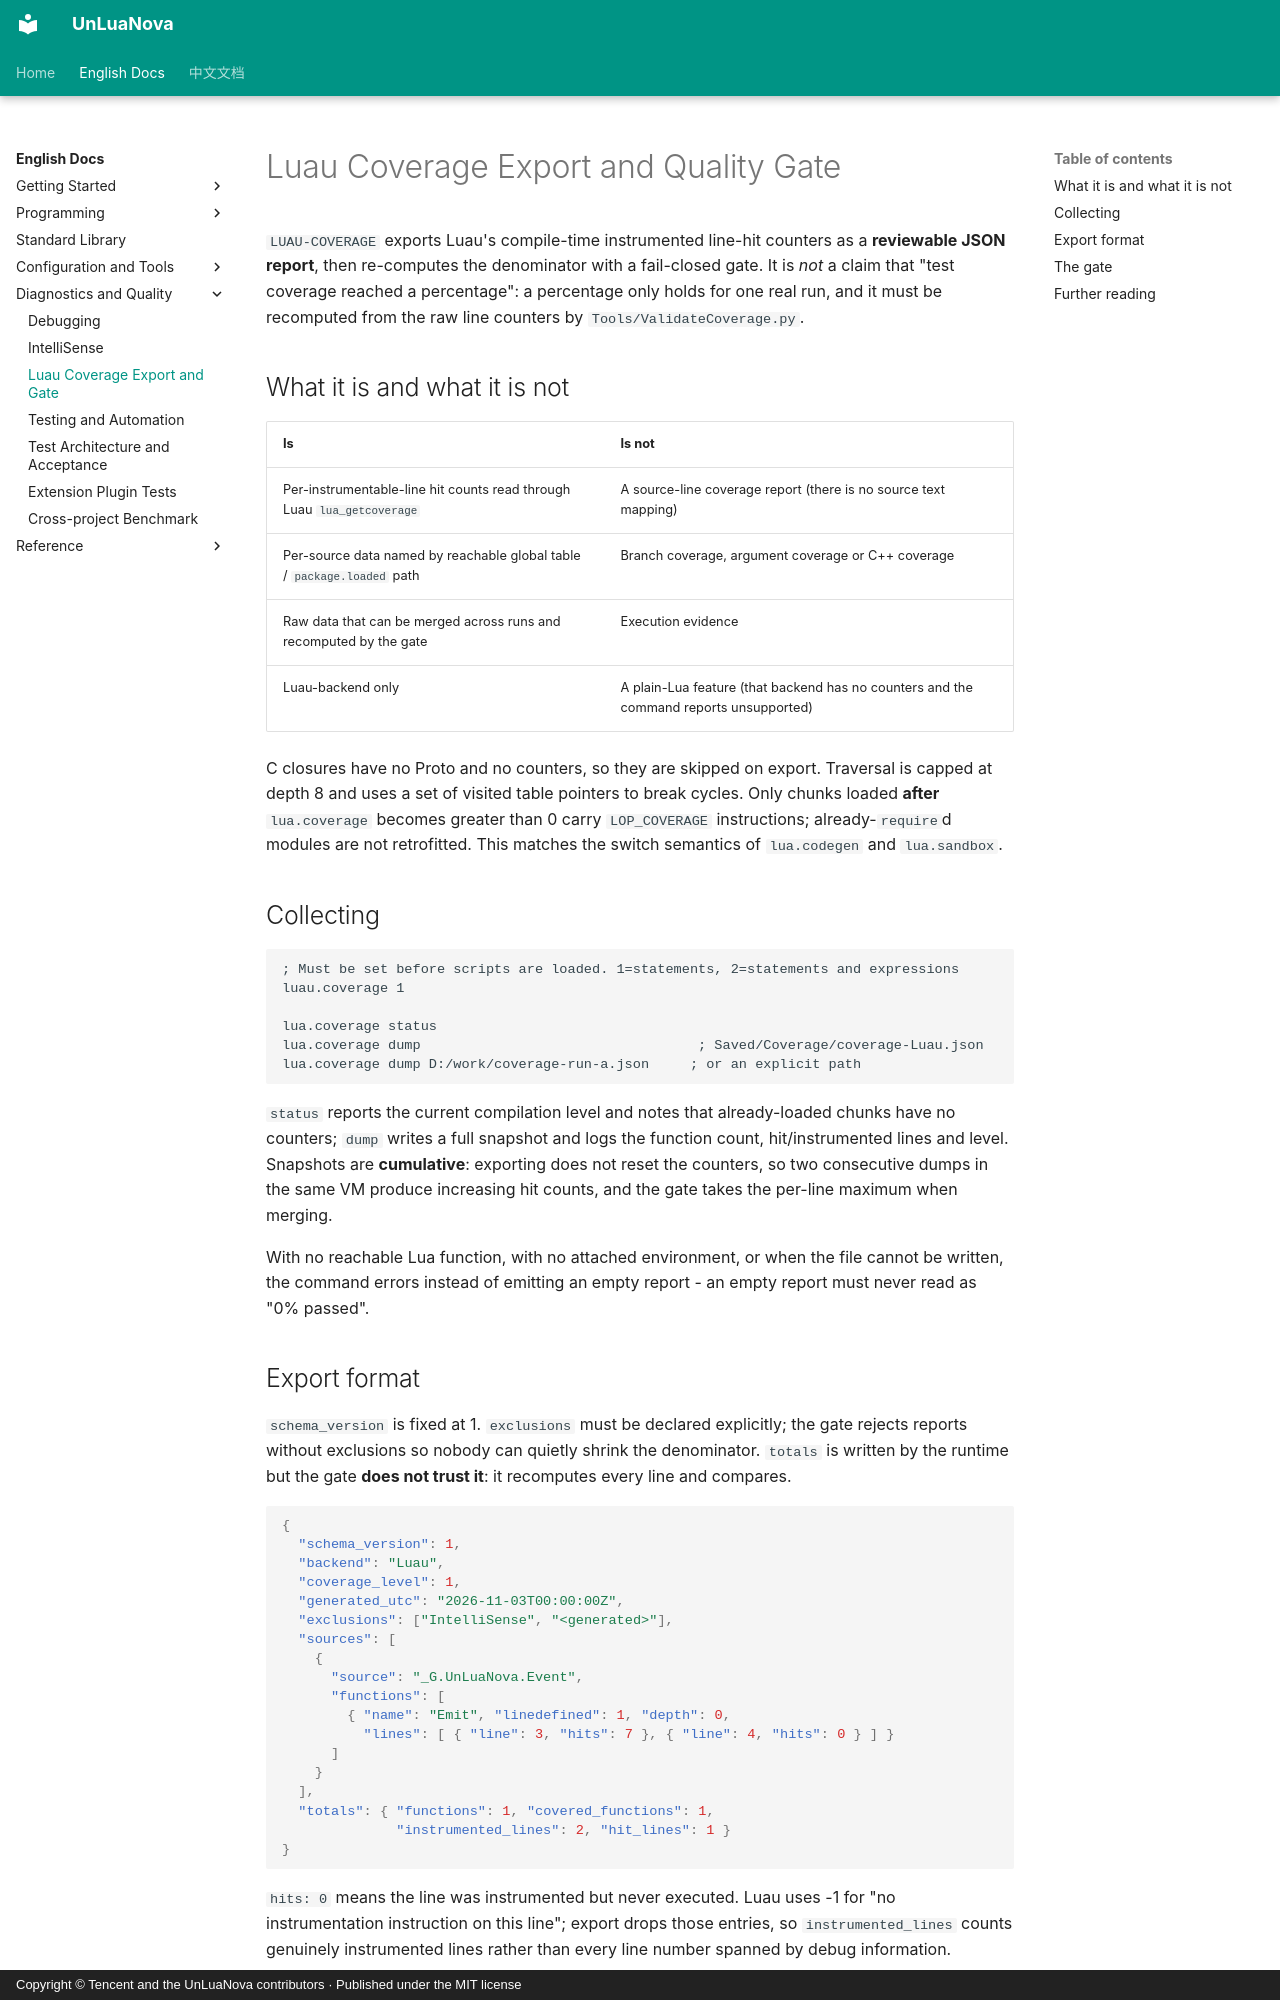

repository: HUSTJJD/UnLuaNova · page: EN/LuauCoverage/index.html · generator: mkdocs · copyright: Copyright © Tencent and the UnLuaNova contributors · Published under the MIT license

---
title: Luau Coverage Export and Quality Gate
description: Export Luau line-hit counters to a reviewable JSON report and re-compute the denominator with a fail-closed gate.
---

# Luau Coverage Export and Quality Gate

`LUAU-COVERAGE` exports Luau's compile-time instrumented line-hit counters as a
**reviewable JSON report**, then re-computes the denominator with a fail-closed gate.
It is *not* a claim that "test coverage reached a percentage": a percentage only holds
for one real run, and it must be recomputed from the raw line counters by
`Tools/ValidateCoverage.py`.

## What it is and what it is not

| Is | Is not |
|---|---|
| Per-instrumentable-line hit counts read through Luau `lua_getcoverage` | A source-line coverage report (there is no source text mapping) |
| Per-source data named by reachable global table / `package.loaded` path | Branch coverage, argument coverage or C++ coverage |
| Raw data that can be merged across runs and recomputed by the gate | Execution evidence |
| Luau-backend only | A plain-Lua feature (that backend has no counters and the command reports unsupported) |

C closures have no Proto and no counters, so they are skipped on export. Traversal is
capped at depth 8 and uses a set of visited table pointers to break cycles. Only
chunks loaded **after** `lua.coverage` becomes greater than 0 carry `LOP_COVERAGE`
instructions; already-`require`d modules are not retrofitted. This matches the switch
semantics of `lua.codegen` and `lua.sandbox`.

## Collecting

```text
; Must be set before scripts are loaded. 1=statements, 2=statements and expressions
luau.coverage 1

lua.coverage status
lua.coverage dump                                  ; Saved/Coverage/coverage-Luau.json
lua.coverage dump D:/work/coverage-run-a.json     ; or an explicit path
```

`status` reports the current compilation level and notes that already-loaded chunks
have no counters; `dump` writes a full snapshot and logs the function count,
hit/instrumented lines and level. Snapshots are **cumulative**: exporting does not
reset the counters, so two consecutive dumps in the same VM produce increasing hit
counts, and the gate takes the per-line maximum when merging.

With no reachable Lua function, with no attached environment, or when the file cannot
be written, the command errors instead of emitting an empty report - an empty report
must never read as "0% passed".

## Export format

`schema_version` is fixed at 1. `exclusions` must be declared explicitly; the gate
rejects reports without exclusions so nobody can quietly shrink the denominator.
`totals` is written by the runtime but the gate **does not trust it**: it recomputes
every line and compares.

```json
{
  "schema_version": 1,
  "backend": "Luau",
  "coverage_level": 1,
  "generated_utc": "2026-11-03T00:00:00Z",
  "exclusions": ["IntelliSense", "<generated>"],
  "sources": [
    {
      "source": "_G.UnLuaNova.Event",
      "functions": [
        { "name": "Emit", "linedefined": 1, "depth": 0,
          "lines": [ { "line": 3, "hits": 7 }, { "line": 4, "hits": 0 } ] }
      ]
    }
  ],
  "totals": { "functions": 1, "covered_functions": 1,
              "instrumented_lines": 2, "hit_lines": 1 }
}
```

`hits: 0` means the line was instrumented but never executed. Luau uses -1 for "no
instrumentation instruction on this line"; export drops those entries, so
`instrumented_lines` counts genuinely instrumented lines rather than every line
number spanned by debug information.
